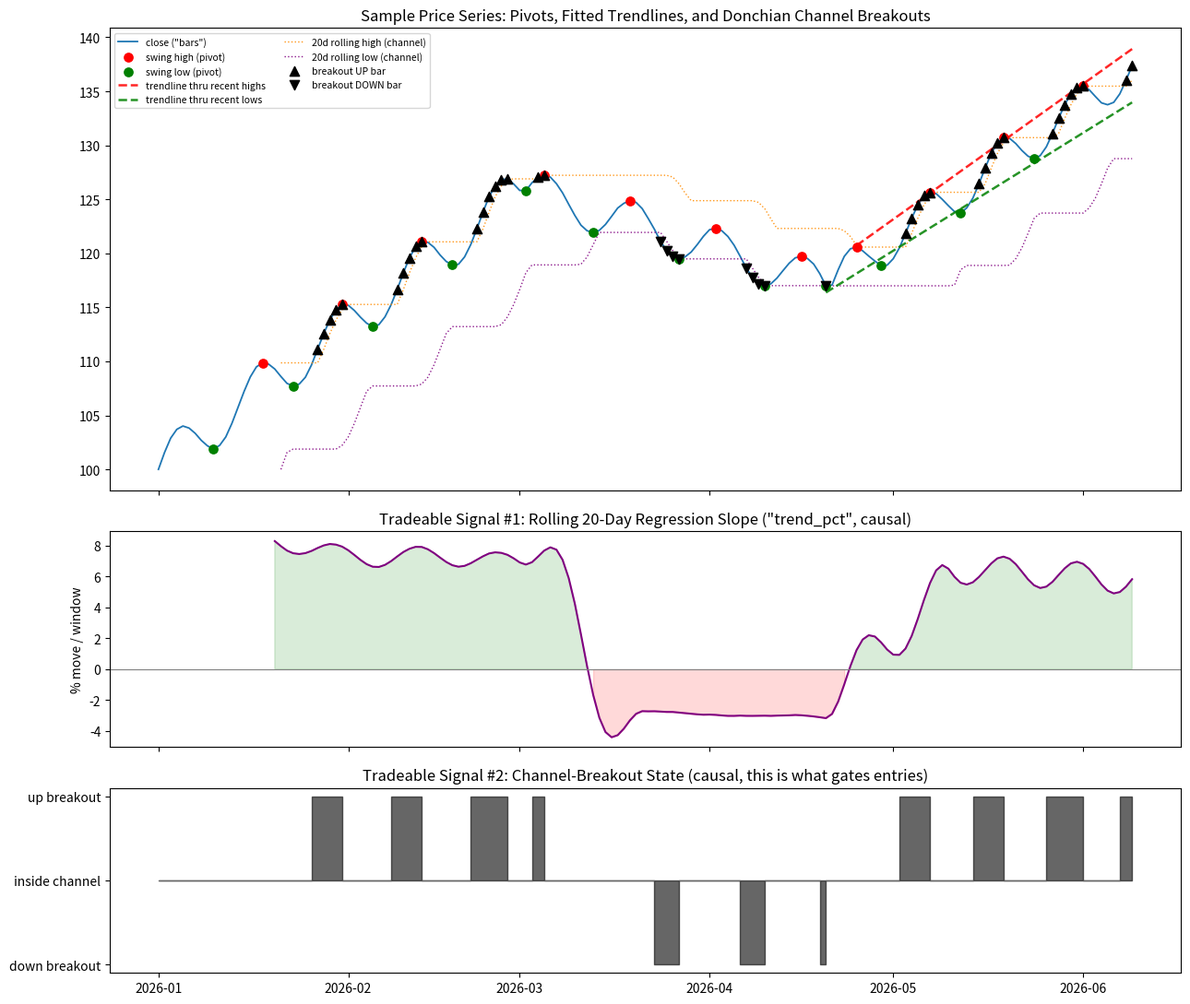

This chart was generated by the following Python code: (Note: this script raises an exception after producing the figure.)
import numpy as np
import pandas as pd
import matplotlib.pyplot as plt

rng = np.random.default_rng(11)

n = 160
idx = pd.date_range("2026-01-01", periods=n, freq="D")


def wobble(length, cycles, amp, seed_noise):
    t = np.linspace(0, cycles * 2 * np.pi, length)
    return amp * np.sin(t) + seed_noise


up1 = np.linspace(100, 126, 60) + wobble(60, 4.5, 2.3, rng.normal(0, 0.5, 60).cumsum() * 0.1)
down1 = np.linspace(up1[-1], up1[-1] - 9, 50) + wobble(50, 3.5, 2.0, rng.normal(0, 0.5, 50).cumsum() * 0.1)
up2 = np.linspace(down1[-1], down1[-1] + 20, 50) + wobble(50, 4, 2.0, rng.normal(0, 0.5, 50).cumsum() * 0.1)

price = np.concatenate([up1, down1, up2])
price = pd.Series(price, index=idx, name="close")


# ---- exact functions from the notebooks ----

def find_pivots(price, window=5):
    is_high = price == price.rolling(window * 2 + 1, center=True).max()
    is_low = price == price.rolling(window * 2 + 1, center=True).min()
    return price[is_high], price[is_low]


def fit_trendline(pivot_points, n_recent=4):
    if len(pivot_points) < 2:
        return None
    recent = pivot_points.iloc[-n_recent:]
    x = (recent.index - recent.index[0]).days.values.astype(float)
    y = recent.values
    slope, intercept = np.polyfit(x, y, 1)
    return recent.index[0], slope, intercept


def rolling_trend_pct(price, window=20):
    def slope(y):
        x = np.arange(len(y))
        return np.polyfit(x, y, 1)[0]
    raw_slope = price.rolling(window).apply(slope, raw=True)
    return raw_slope * window / price


CHANNEL_WINDOW = 20
channel_high = price.rolling(CHANNEL_WINDOW).max().shift(1)
channel_low = price.rolling(CHANNEL_WINDOW).min().shift(1)
breakout_up = price > channel_high
breakout_down = price < channel_low

swing_highs, swing_lows = find_pivots(price, window=5)
trend_pct = rolling_trend_pct(price, window=20)

fig, axes = plt.subplots(3, 1, figsize=(13, 11), sharex=True,
                          gridspec_kw={"height_ratios": [3, 1.4, 1.2]})

# --- Panel 1: price + swing pivots + fitted trendlines + Donchian channel ---
ax = axes[0]
ax.plot(price.index, price, color="tab:blue", linewidth=1.3, label="close (\"bars\")", zorder=2)
ax.scatter(swing_highs.index, swing_highs.values, color="red", s=45, zorder=4, label="swing high (pivot)")
ax.scatter(swing_lows.index, swing_lows.values, color="green", s=45, zorder=4, label="swing low (pivot)")

for pivots, color, label in [(swing_highs, "red", "trendline thru recent highs"),
                              (swing_lows, "green", "trendline thru recent lows")]:
    fit = fit_trendline(pivots, n_recent=4)
    if fit:
        x0, slope, intercept = fit
        x_line = pd.date_range(x0, price.index[-1])
        y_line = intercept + slope * (x_line - x0).days
        ax.plot(x_line, y_line, color=color, linestyle="--", linewidth=1.8, alpha=0.85, label=label, zorder=3)

ax.plot(price.index, channel_high, color="darkorange", linewidth=1, linestyle=":", alpha=0.9,
        label=f"{CHANNEL_WINDOW}d rolling high (channel)")
ax.plot(price.index, channel_low, color="purple", linewidth=1, linestyle=":", alpha=0.9,
        label=f"{CHANNEL_WINDOW}d rolling low (channel)")

up_pts = price.index[breakout_up.fillna(False)]
down_pts = price.index[breakout_down.fillna(False)]
ax.scatter(up_pts, price[up_pts], color="black", marker="^", s=55, zorder=5, label="breakout UP bar")
ax.scatter(down_pts, price[down_pts], color="black", marker="v", s=55, zorder=5, label="breakout DOWN bar")

ax.set_title("Sample Price Series: Pivots, Fitted Trendlines, and Donchian Channel Breakouts")
ax.legend(fontsize=7.5, ncol=2, loc="upper left")

# --- Panel 2: rolling regression-slope trend_pct signal ---
ax2 = axes[1]
ax2.plot(trend_pct.index, trend_pct * 100, color="purple")
ax2.axhline(0, color="gray", linewidth=0.8)
ax2.fill_between(trend_pct.index, trend_pct * 100, 0, where=(trend_pct > 0), color="green", alpha=0.15)
ax2.fill_between(trend_pct.index, trend_pct * 100, 0, where=(trend_pct < 0), color="red", alpha=0.15)
ax2.set_title("Tradeable Signal #1: Rolling 20-Day Regression Slope (\"trend_pct\", causal)")
ax2.set_ylabel("% move / window")

# --- Panel 3: breakout state (the other tradeable signal) ---
ax3 = axes[2]
state = pd.Series(0, index=price.index)
state[breakout_up.fillna(False)] = 1
state[breakout_down.fillna(False)] = -1
ax3.fill_between(state.index, state, 0, step="pre", color="black", alpha=0.6)
ax3.set_yticks([-1, 0, 1])
ax3.set_yticklabels(["down breakout", "inside channel", "up breakout"])
ax3.set_title("Tradeable Signal #2: Channel-Breakout State (causal, this is what gates entries)")

plt.tight_layout()
out_path = "/private/tmp/claude-501/-Users-brunoinzunza-Documents-GitHub/3b4d2171-ccf5-4c75-8a5d-8dac2a9ede36/scratchpad/trend_demo.png"
plt.savefig(out_path, dpi=140)
print("Wrote", out_path)
